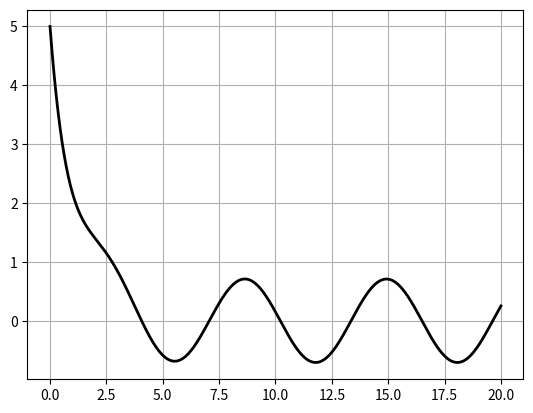

This figure's Python source:
import numpy as np
import matplotlib.pyplot as plt

#Función f(t,x)
def f(t,x):
    return -x + np.sin(t)

#Definimos condición inicial y final
t0=0
tf=20
x0=5
n=2000 #cantidad de puntos
h=(tf-t0)/n
#Vectores de la solución aproximada
T=[t0]
X=[x0]
for i in range(1,n+1):
    t1=t0+h
    T.append(t1)
    x1=x0+h*f(t0,x0)
    X.append(x1)
    t0=t1
    x0=x1

#Grafica de la solución
#solucion exacta
#t0=0
#t=np.linspace(t0,tf,150)
#x=np.sqrt(1-t**2)
#Error final
#Ef=X[-1]-x[-1]
#print(Ef)
#plt.plot(t,x,color=(1,0,0),linewidth=1.5)
plt.plot(T,X,color=(0,0,0),linewidth=2)
plt.grid()
#plt.axis([0,1,0,1])
plt.show()


